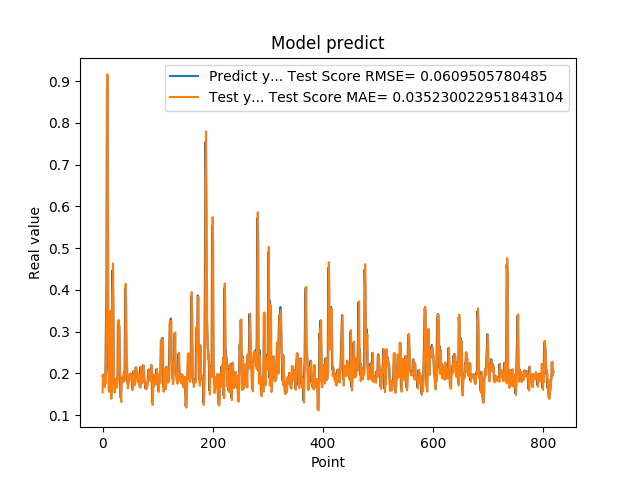

The data file committed next to this chart (first rows):
1.941800117492676059e-01, 1.545417578895230126e-01
1.970258951187133512e-01, 1.941271673186825419e-01
1.859861761331558505e-01, 1.975811059018856564e-01
1.705197989940643033e-01, 1.853769698378135433e-01
1.844120919704437256e-01, 1.675017433560589408e-01
1.779371052980423251e-01, 1.830726847140520253e-01
3.004232645034790039e-01, 1.767645066156347256e-01
3.969086110591887873e-01, 3.070640536428241862e-01
8.820003867149353027e-01, 4.039073387056176245e-01
6.841114759445190430e-01, 9.160295488551297716e-01
2.116497457027435580e-01, 6.710535402140052064e-01
2.014262527227401733e-01, 1.608335257745874547e-01
2.061583995819092074e-01, 1.560265991651696993e-01
3.160260915756225586e-01, 1.844249279314817136e-01
3.489396274089813232e-01, 3.197256633415648808e-01
1.544443815946578979e-01, 3.502447114615876989e-01
1.959947794675827026e-01, 1.393946113223633043e-01
1.894801408052444180e-01, 1.845601552394767197e-01
4.474425017833709162e-01, 1.809684349598292552e-01
3.771362304687500555e-01, 4.634337769893579484e-01
1.889318972826004028e-01, 3.755298561381160694e-01
1.752775162458419522e-01, 1.708956808429002439e-01
1.822472065687180121e-01, 1.543976390112649366e-01
1.866402029991149902e-01, 1.722567664552799305e-01
1.715678423643112183e-01, 1.859831757224784110e-01
1.676391065120696744e-01, 1.700961024248965336e-01
1.773854047060013095e-01, 1.660653231878473080e-01
1.872433423995972235e-01, 1.768041407661337661e-01
3.204146027565002441e-01, 1.877222187343088600e-01
3.134283721446990967e-01, 3.283086383525065655e-01
3.171058297157288153e-01, 3.143275948357458494e-01
2.202603369951247891e-01, 3.131792266479958564e-01
1.659800857305526733e-01, 2.040865127821453739e-01
1.415748745203018188e-01, 1.520212407966081702e-01
1.852595061063766479e-01, 1.316109155589360313e-01
1.814238876104354858e-01, 1.848557006068627939e-01
1.905867606401443481e-01, 1.824714931544941521e-01
1.810430586338043213e-01, 1.920300220702608751e-01
1.954265981912612915e-01, 1.793842096255209018e-01
2.029463946819305142e-01, 1.948932148130946285e-01
1.862521618604660034e-01, 2.020794237574698449e-01
4.038094580173492432e-01, 1.841418527892572654e-01
3.743042349815369207e-01, 4.146005146224629456e-01
2.572054266929626465e-01, 3.741131957905999283e-01
2.253161966800689420e-01, 2.443180600429176452e-01
1.787700653076171875e-01, 2.058336477044085677e-01
1.761920750141143799e-01, 1.644460720096732886e-01
1.861467957496643066e-01, 1.701413016991431826e-01
1.954011768102645874e-01, 1.835451595773712752e-01
1.907722949981689176e-01, 1.953247167217906644e-01
1.898660957813262939e-01, 1.897932565090267587e-01
2.001174986362457275e-01, 1.881900280642498091e-01
1.922753006219863892e-01, 1.987379309810949901e-01
1.810636967420578003e-01, 1.903080432558465207e-01
1.635809391736984530e-01, 1.785059768948644154e-01
1.916799396276473999e-01, 1.603121686528933554e-01
2.058236002922058105e-01, 1.914548964157161137e-01
1.857409924268722812e-01, 2.064030781328399511e-01
1.752161234617233276e-01, 1.845076236044133622e-01
1.845117062330245972e-01, 1.722961524088196805e-01
2.143009155988692682e-01, 1.825312144884480847e-01
... 759 more rows
